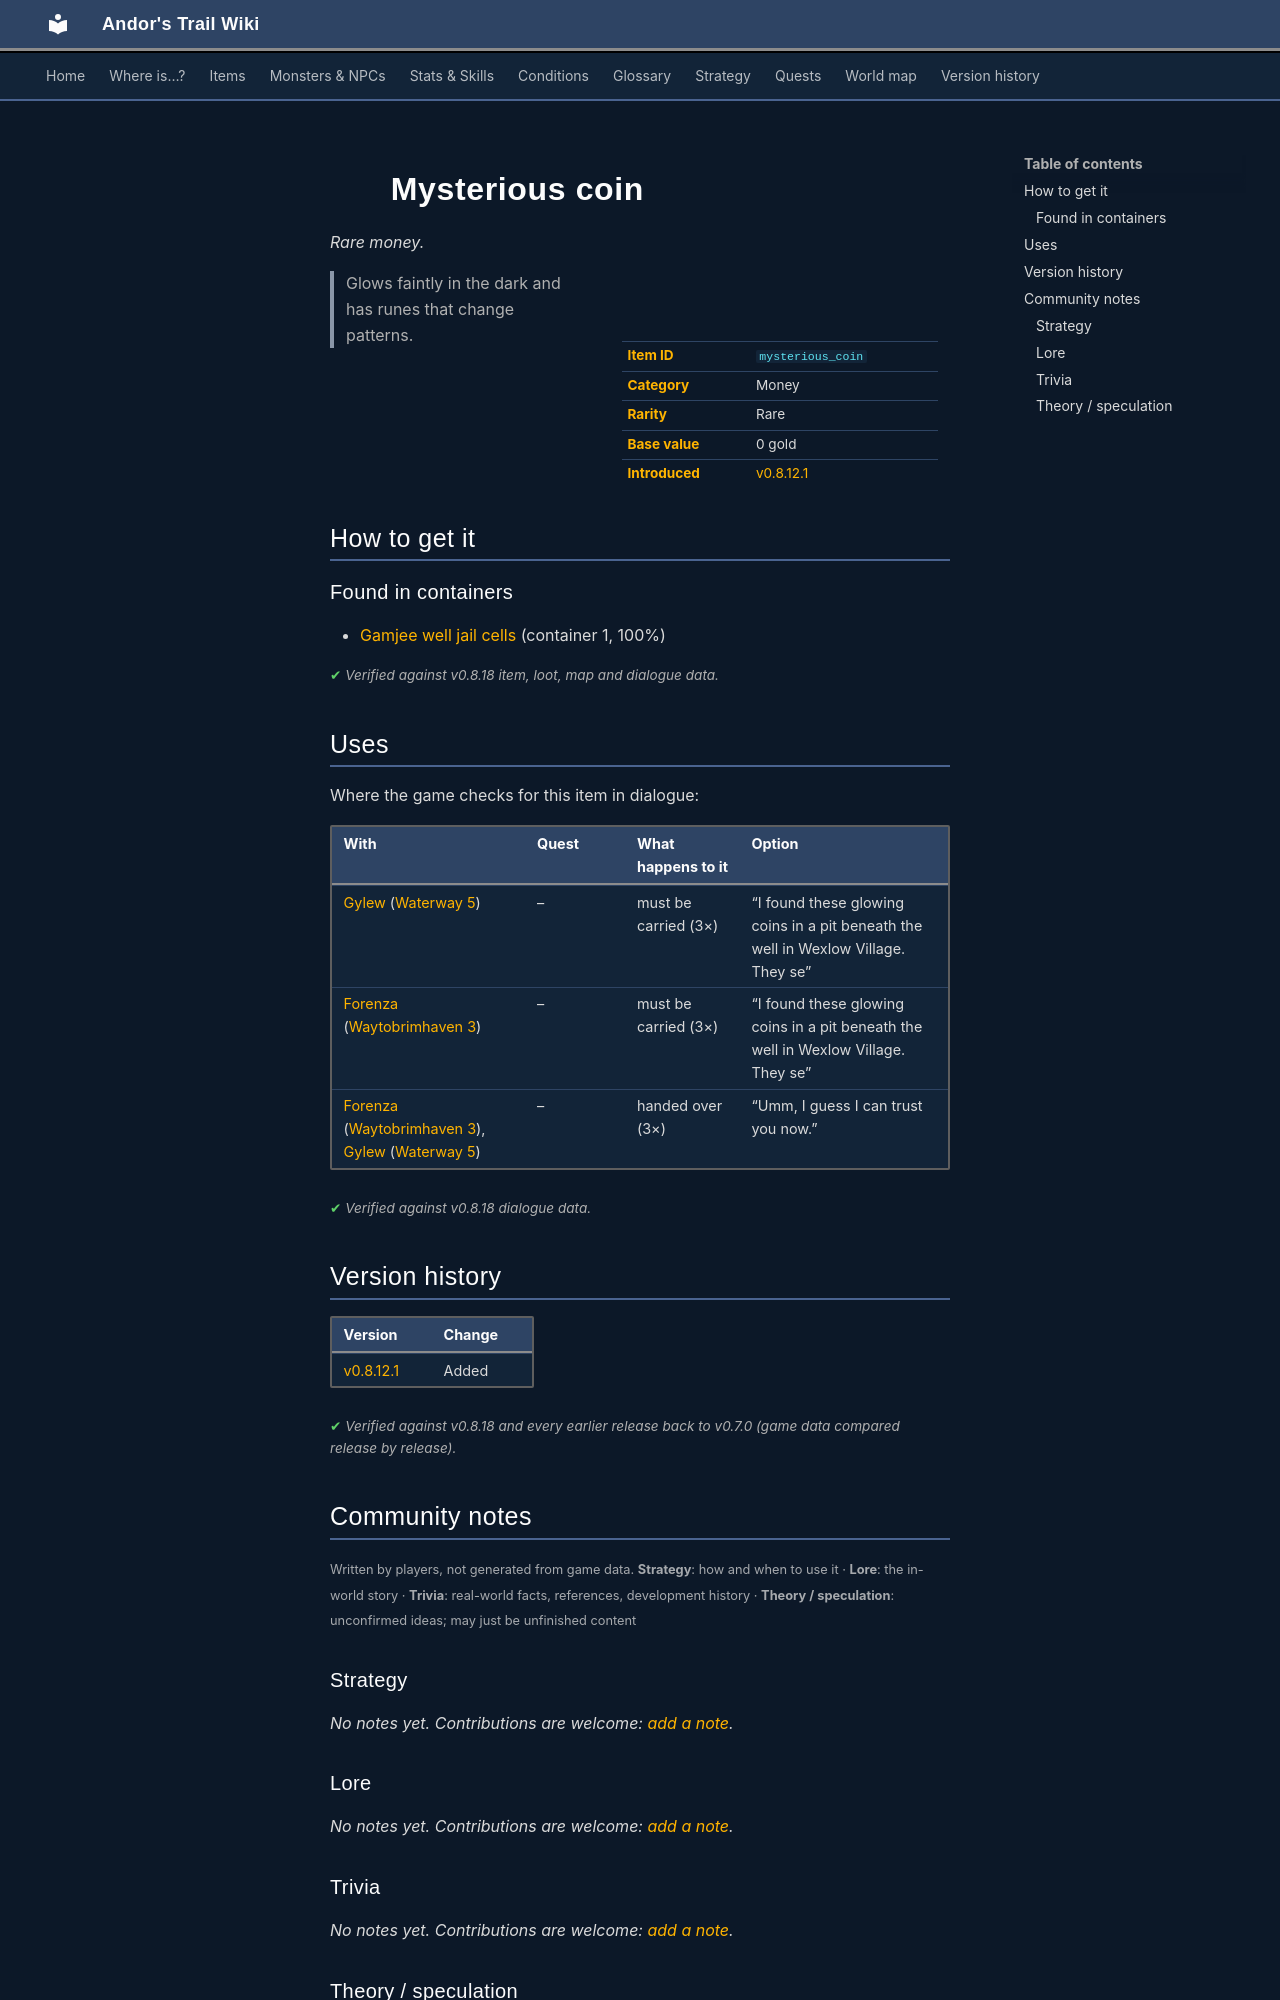

repository: asdfghjkl628/Andor-s-Trail-Wikiiii · page: items/mysterious_coin/index.html · generator: mkdocs

---
description: "Mysterious coin is a rare money in Andor's Trail. How to get it: containers. Glows faintly in the dark and has runes that change patterns."
---

# ![](../assets/icons/items/items_misc_2_165.png){ .sprite } Mysterious coin

*Rare money.*

<div class="infobox" markdown>

<p class="ib-img"><img class="sprite" src="../../assets/icons/items/items_misc_2_165.png" alt=""></p>

| | |
|---|---|
| **Item ID** | `mysterious_coin` |
| **Category** | Money |
| **Rarity** | Rare |
| **Base value** | 0 gold |
| **Introduced** | [v0.8.12.1](../versions/0.8.12.1.md) |

</div>

> Glows faintly in the dark and has runes that change patterns.

## How to get it

### Found in containers

- [Gamjee well jail cells](../maps/gamjee_well_jail_cells.md#container-0) (container 1, 100%)


<p class="verified">Verified against v0.8.18 item, loot, map and dialogue data.</p>

## Uses

Where the game checks for this item in dialogue:

| With | Quest | What happens to it | Option |
|---|---|---|---|
| [Gylew](../monsters/gylew.md) ([Waterway 5](../maps/waterway5.md)) | – | must be carried (3×) | “I found these glowing coins in a pit beneath the well in Wexlow Village. They se” |
| [Forenza](../monsters/forenza.md#v-forenza_waytobrimhaven3) ([Waytobrimhaven 3](../maps/waytobrimhaven3.md)) | – | must be carried (3×) | “I found these glowing coins in a pit beneath the well in Wexlow Village. They se” |
| [Forenza](../monsters/forenza.md#v-forenza_waytobrimhaven3) ([Waytobrimhaven 3](../maps/waytobrimhaven3.md)), [Gylew](../monsters/gylew.md) ([Waterway 5](../maps/waterway5.md)) | – | handed over (3×) | “Umm, I guess I can trust you now.” |

<p class="verified">Verified against v0.8.18 dialogue data.</p>


## Version history

| Version | Change |
|---|---|
| [v0.8.12.1](../versions/0.8.12.1.md) | Added |

<p class="verified">Verified against v0.8.18 and every earlier release back to v0.7.0 (game data compared release by release).</p>


## Community notes

<small>Written by players, not generated from game data. **Strategy**: how and when to use it · **Lore**: the in-world story · **Trivia**: real-world facts, references, development history · **Theory / speculation**: unconfirmed ideas; may just be unfinished content</small>

### Strategy

*No notes yet. Contributions are welcome: [add a note](https://github.com/asdfghjkl628/Andor-s-Trail-Wikiiii/new/main/notes/items?filename=mysterious_coin.md&value=%23%23%20Strategy%0A%0A%3C%21--%20how%20and%20when%20to%20use%20it%20--%3E%0A%0A%23%23%20Lore%0A%0A%3C%21--%20the%20in-world%20story%20--%3E%0A%0A%23%23%20Trivia%0A%0A%3C%21--%20real-world%20facts%2C%20references%2C%20development%20history%20--%3E%0A%0A%23%23%20Theory%20/%20speculation%0A%0A%3C%21--%20unconfirmed%20ideas%3B%20may%20just%20be%20unfinished%20content%20--%3E%0A).*

### Lore

*No notes yet. Contributions are welcome: [add a note](https://github.com/asdfghjkl628/Andor-s-Trail-Wikiiii/new/main/notes/items?filename=mysterious_coin.md&value=%23%23%20Strategy%0A%0A%3C%21--%20how%20and%20when%20to%20use%20it%20--%3E%0A%0A%23%23%20Lore%0A%0A%3C%21--%20the%20in-world%20story%20--%3E%0A%0A%23%23%20Trivia%0A%0A%3C%21--%20real-world%20facts%2C%20references%2C%20development%20history%20--%3E%0A%0A%23%23%20Theory%20/%20speculation%0A%0A%3C%21--%20unconfirmed%20ideas%3B%20may%20just%20be%20unfinished%20content%20--%3E%0A).*

### Trivia

*No notes yet. Contributions are welcome: [add a note](https://github.com/asdfghjkl628/Andor-s-Trail-Wikiiii/new/main/notes/items?filename=mysterious_coin.md&value=%23%23%20Strategy%0A%0A%3C%21--%20how%20and%20when%20to%20use%20it%20--%3E%0A%0A%23%23%20Lore%0A%0A%3C%21--%20the%20in-world%20story%20--%3E%0A%0A%23%23%20Trivia%0A%0A%3C%21--%20real-world%20facts%2C%20references%2C%20development%20history%20--%3E%0A%0A%23%23%20Theory%20/%20speculation%0A%0A%3C%21--%20unconfirmed%20ideas%3B%20may%20just%20be%20unfinished%20content%20--%3E%0A).*
